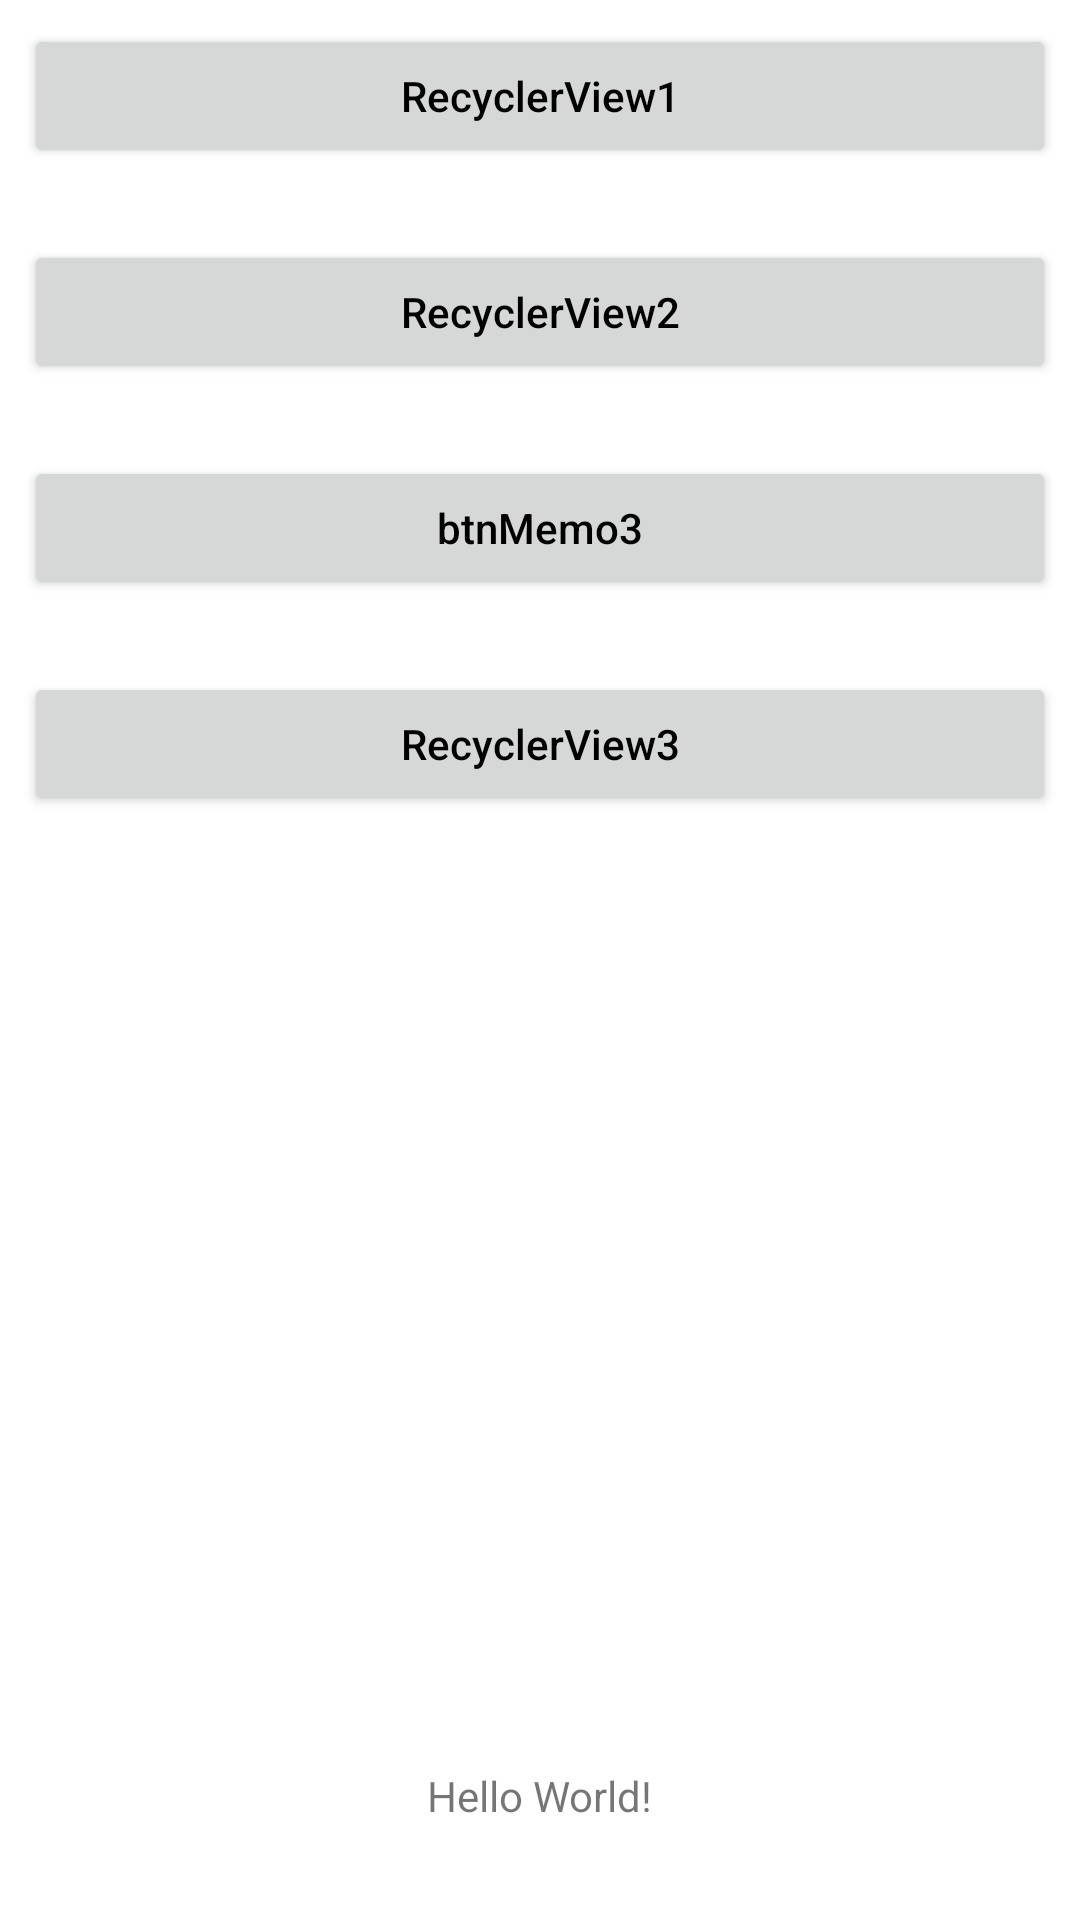

Produce the Android XML layout that renders to this screen, including the resource entries it uses.
<!-- AndroidManifest.xml: application theme Theme.MobileProgrammingEx -->
<!-- res/layout/activity_ex04_main.xml -->
<?xml version="1.0" encoding="utf-8"?>
<androidx.constraintlayout.widget.ConstraintLayout xmlns:android="http://schemas.android.com/apk/res/android"
    xmlns:app="http://schemas.android.com/apk/res-auto"
    xmlns:tools="http://schemas.android.com/tools"
    android:layout_width="match_parent"
    android:layout_height="match_parent"
    tools:context=".ex04.Ex04MainActivity">

    
    <Button
        android:id="@+id/btnRecyclerView1"
        android:layout_width="0dp"
        android:layout_height="wrap_content"
        android:layout_marginStart="8dp"
        android:layout_marginLeft="8dp"
        android:layout_marginTop="8dp"
        android:layout_marginEnd="8dp"
        android:layout_marginRight="8dp"
        android:backgroundTint="?attr/colorButtonNormal"
        android:onClick="btnRecyclerView1_clicked"
        android:text="RecyclerView1"
        android:textColor="@color/black"
        app:layout_constraintEnd_toEndOf="parent"
        app:layout_constraintStart_toStartOf="parent"
        app:layout_constraintTop_toTopOf="parent" />

    <Button
        android:id="@+id/btnRecyclerView2"
        android:layout_width="0dp"
        android:layout_height="wrap_content"
        android:layout_marginStart="8dp"
        android:layout_marginLeft="8dp"
        android:layout_marginTop="24dp"
        android:layout_marginEnd="8dp"
        android:layout_marginRight="8dp"
        android:backgroundTint="?attr/colorButtonNormal"
        android:onClick="btnRecyclerView2_clicked"
        android:text="RecyclerView2"
        android:textColor="@color/black"
        app:layout_constraintEnd_toEndOf="parent"
        app:layout_constraintStart_toStartOf="parent"
        app:layout_constraintTop_toBottomOf="@+id/btnRecyclerView1" />

    <Button
        android:id="@+id/btnMemo3"
        android:layout_width="0dp"
        android:layout_height="wrap_content"
        android:layout_marginStart="8dp"
        android:layout_marginLeft="8dp"
        android:layout_marginTop="24dp"
        android:layout_marginEnd="8dp"
        android:layout_marginRight="8dp"
        android:backgroundTint="?attr/colorButtonNormal"
        android:onClick="btnMemo3_clicked"
        android:text="btnMemo3"
        android:textColor="@color/black"
        app:layout_constraintEnd_toEndOf="parent"
        app:layout_constraintHorizontal_bias="1.0"
        app:layout_constraintStart_toStartOf="parent"
        app:layout_constraintTop_toBottomOf="@+id/btnRecyclerView2" />

    <Button
        android:id="@+id/btnRecyclerView3"
        android:layout_width="0dp"
        android:layout_height="wrap_content"
        android:layout_marginStart="8dp"
        android:layout_marginLeft="8dp"
        android:layout_marginTop="24dp"
        android:layout_marginEnd="8dp"
        android:layout_marginRight="8dp"
        android:backgroundTint="?attr/colorButtonNormal"
        android:onClick="btnRecyclerView3_clicked"
        android:text="RecyclerView3"
        android:textColor="@color/black"
        app:layout_constraintEnd_toEndOf="parent"
        app:layout_constraintHorizontal_bias="0.0"
        app:layout_constraintStart_toStartOf="parent"
        app:layout_constraintTop_toBottomOf="@+id/btnMemo3" />

    <TextView
        android:id="@+id/textView"
        android:layout_width="wrap_content"
        android:layout_height="wrap_content"
        android:layout_marginBottom="32dp"
        android:text="Hello World!"
        app:layout_constraintBottom_toBottomOf="parent"
        app:layout_constraintEnd_toEndOf="parent"
        app:layout_constraintStart_toStartOf="parent" />
</androidx.constraintlayout.widget.ConstraintLayout>
<!-- resources referenced by this layout -->
<resources>
  <style name="Theme.MobileProgrammingEx" parent="Theme.MaterialComponents.DayNight.DarkActionBar">
          
          <item name="colorPrimary">@color/purple_500</item>
          <item name="colorPrimaryVariant">@color/purple_700</item>
          <item name="colorOnPrimary">@color/white</item>
          
          <item name="colorSecondary">@color/teal_200</item>
          <item name="colorSecondaryVariant">@color/teal_700</item>
          <item name="colorOnSecondary">@color/black</item>
          
          <item name="android:statusBarColor" tools:targetApi="l">?attr/colorPrimaryVariant</item>
          
          <item name="textAllCaps">false</item>
      </style>
  <!-- not gathered from this repository: default colours our renderer supplied (Android Studio template values) -->
  <color name="purple_500">#FF6200EE</color>
  <color name="purple_700">#FF3700B3</color>
  <color name="teal_200">#FF03DAC5</color>
  <color name="teal_700">#FF018786</color>
  <color name="black">#FF000000</color>
  <color name="white">#FFFFFFFF</color>
</resources>
